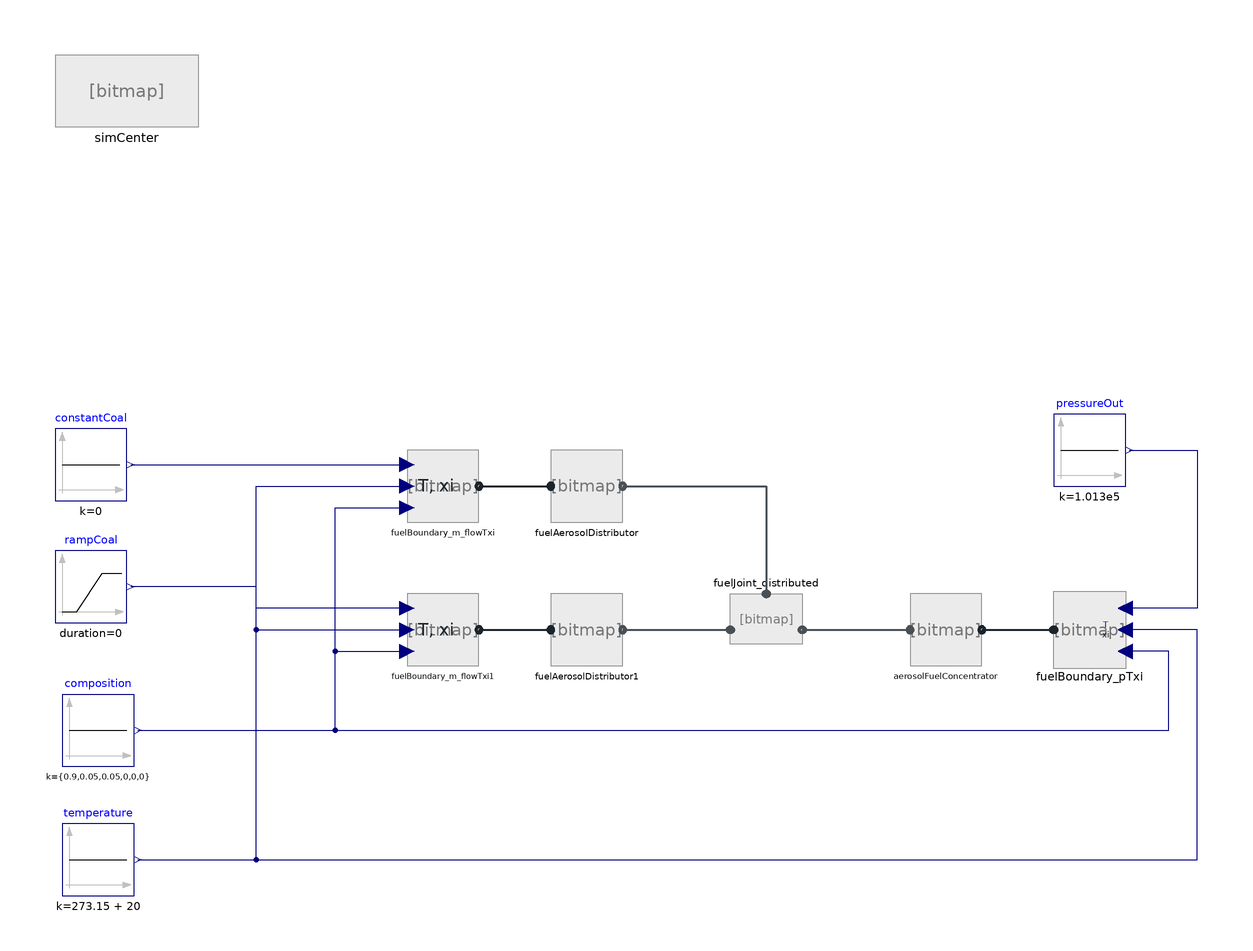

The component connection diagram of the Modelica model below, drawn from its own Placement and Line annotations.

model TestFuelJoin
//__________________________________________________________________________//
// Component of the ClaRa library, version: 1.9.0                           //
//                                                                          //
// Licensed by the ClaRa development team under the 3-clause BSD License.   //
// Copyright  2013-2024, ClaRa development team.                            //
//                                                                          //
// The ClaRa development team consists of the following partners:           //
// TLK-Thermo GmbH (Braunschweig, Germany),                                 //
// XRG Simulation GmbH (Hamburg, Germany).                                  //
//__________________________________________________________________________//
// Contents published in ClaRa have been contributed by different authors   //
// and institutions. Please see model documentation for detailed information//
// on original authorship and copyrights.                                   //
//__________________________________________________________________________//

  extends ClaRa.Basics.Icons.PackageIcons.ExecutableExampleb60;

  inner ClaRa.SimCenter simCenter(redeclare ClaRa.Basics.Media.FuelTypes.Fuel_verbandsformel_v1 fuelModel1) annotation (Placement(transformation(extent={{-198,140},{-158,160}})));
  Adapters.FuelAerosolDistributor fuelAerosolDistributor(classification=Fundamentals.Records.FuelClassification_example_21classes(), classFraction={0.0297,0.1049,0.1155,0.13,0.111,0.0875,0.0728,0.0541,0.0501,0.0484,0.0432,0.0415,0.0399,0.0363,0.0344,0,0,0,0,0}) annotation (Placement(transformation(extent={{-60,30},{-40,50}})));
  Adapters.FuelAerosolDistributor fuelAerosolDistributor1(classification=Fundamentals.Records.FuelClassification_example_21classes(), classFraction={0.0297,0.1049,0.1155,0.13,0.111,0.0875,0.0728,0.0541,0.0501,0.0484,0.0432,0.0415,0.0399,0.0363,0.0344,0,0,0,0,0}) annotation (Placement(transformation(extent={{-60,-10},{-40,10}})));
  Adapters.AerosolFuelConcentrator aerosolFuelConcentrator(classification=Fundamentals.Records.FuelClassification_example_21classes()) annotation (Placement(transformation(extent={{40,-10},{60,10}})));
  ClaRa.Components.BoundaryConditions.BoundaryFuel_Txim_flow     fuelBoundary_m_flowTxi(
    variable_m_flow=true,
    variable_T=true,
    variable_xi=true)                                                                                                                                                                    annotation (Placement(transformation(extent={{-100,30},{-80,50}})));
  ClaRa.Components.BoundaryConditions.BoundaryFuel_Txim_flow     fuelBoundary_m_flowTxi1(
    variable_m_flow=true,
    variable_T=true,
    variable_xi=true)                                                                                                                                                                     annotation (Placement(transformation(extent={{-100,-10},{-80,10}})));
  ClaRa.Components.BoundaryConditions.BoundaryFuel_pTxi     fuelBoundary_pTxi(
    variable_p=true,
    variable_T=true,
    variable_xi=true)                                                                                                                                                          annotation (Placement(transformation(extent={{100,-10},{80,10}})));
  Modelica.Blocks.Sources.Constant constantCoal(k=0) annotation (Placement(transformation(extent={{-198,36},{-178,56}})));
  Modelica.Blocks.Sources.Constant temperature(k=273.15 + 20)
                                                         annotation (Placement(transformation(extent={{-196,-74},{-176,-54}})));
  Modelica.Blocks.Sources.Constant pressureOut(k=1.013e5) annotation (Placement(transformation(extent={{80,40},{100,60}})));
  Modelica.Blocks.Sources.Constant composition[6](k={0.9,0.05,0.05,0,0,0})
                                                                        "{0.9,0,0,0,0,0.00001}" annotation (Placement(transformation(extent={{-196,-38},{-176,-18}})));
  Modelica.Blocks.Sources.Ramp rampCoal(
    height=0,
    duration=0,
    startTime=0,
    offset=30) "0.7*15.72"
                      annotation (Placement(transformation(extent={{-198,2},{-178,22}})));
  FuelJoin_distributed fuelJoint_distributed(xi_fuel_start={0.9,0.05,0.05,0,0,0}) annotation (Placement(transformation(extent={{-10,10},{10,-10}})));
equation
  connect(constantCoal.y, fuelBoundary_m_flowTxi.m_flow) annotation (Line(points={{-177,46},{-100,46}}, color={0,0,127}));
  connect(temperature.y, fuelBoundary_m_flowTxi1.T) annotation (Line(points={{-175,-64},{-142,-64},{-142,0},{-100,0}}, color={0,0,127}));
  connect(temperature.y, fuelBoundary_m_flowTxi.T) annotation (Line(points={{-175,-64},{-142,-64},{-142,40},{-100,40}}, color={0,0,127}));
  connect(temperature.y, fuelBoundary_pTxi.T) annotation (Line(points={{-175,-64},{120,-64},{120,0},{100,0}}, color={0,0,127}));
  connect(pressureOut.y, fuelBoundary_pTxi.p) annotation (Line(points={{101,50},{120,50},{120,6},{100,6}}, color={0,0,127}));
  connect(composition.y, fuelBoundary_pTxi.xi) annotation (Line(points={{-175,-28},{112,-28},{112,-6},{100,-6}}, color={0,0,127}));
  connect(composition.y, fuelBoundary_m_flowTxi1.xi) annotation (Line(points={{-175,-28},{-120,-28},{-120,-6},{-100,-6}}, color={0,0,127}));
  connect(composition.y, fuelBoundary_m_flowTxi.xi) annotation (Line(points={{-175,-28},{-120,-28},{-120,34},{-100,34}}, color={0,0,127}));
  connect(fuelBoundary_m_flowTxi1.m_flow, rampCoal.y) annotation (Line(points={{-100,6},{-142,6},{-142,12},{-177,12}}, color={0,0,127}));
  connect(fuelBoundary_m_flowTxi.fuel_a, fuelAerosolDistributor.inlet) annotation (Line(
      points={{-80,40},{-60,40}},
      color={27,36,42},
      pattern=LinePattern.Solid,
      thickness=0.5));
  connect(fuelBoundary_m_flowTxi1.fuel_a, fuelAerosolDistributor1.inlet) annotation (Line(
      points={{-80,0},{-60,0}},
      color={27,36,42},
      pattern=LinePattern.Solid,
      thickness=0.5));
  connect(aerosolFuelConcentrator.outlet, fuelBoundary_pTxi.fuel_a) annotation (Line(
      points={{60,0},{70,0},{70,0},{80,0}},
      color={27,36,42},
      pattern=LinePattern.Solid,
      thickness=0.5));
  connect(fuelAerosolDistributor1.outlet, fuelJoint_distributed.fuelInlet1) annotation (Line(
      points={{-40,0},{-10,0}},
      color={73,80,85},
      pattern=LinePattern.Solid,
      thickness=0.5));
  connect(fuelJoint_distributed.fuelOutlet, aerosolFuelConcentrator.inlet) annotation (Line(
      points={{10,0},{40,0}},
      color={73,80,85},
      pattern=LinePattern.Solid,
      thickness=0.5));
  connect(fuelAerosolDistributor.outlet, fuelJoint_distributed.fuelInlet2) annotation (Line(
      points={{-40,40},{0,40},{0,10}},
      color={73,80,85},
      pattern=LinePattern.Solid,
      thickness=0.5));
    annotation (Icon(coordinateSystem(preserveAspectRatio=false, extent={{-100,-100},{100,100}})),
                                                                 Diagram(coordinateSystem(preserveAspectRatio=false, extent={{-200,-100},{140,160}})),
    experiment(StopTime=10000),
    __Dymola_experimentSetupOutput);
end TestFuelJoin;